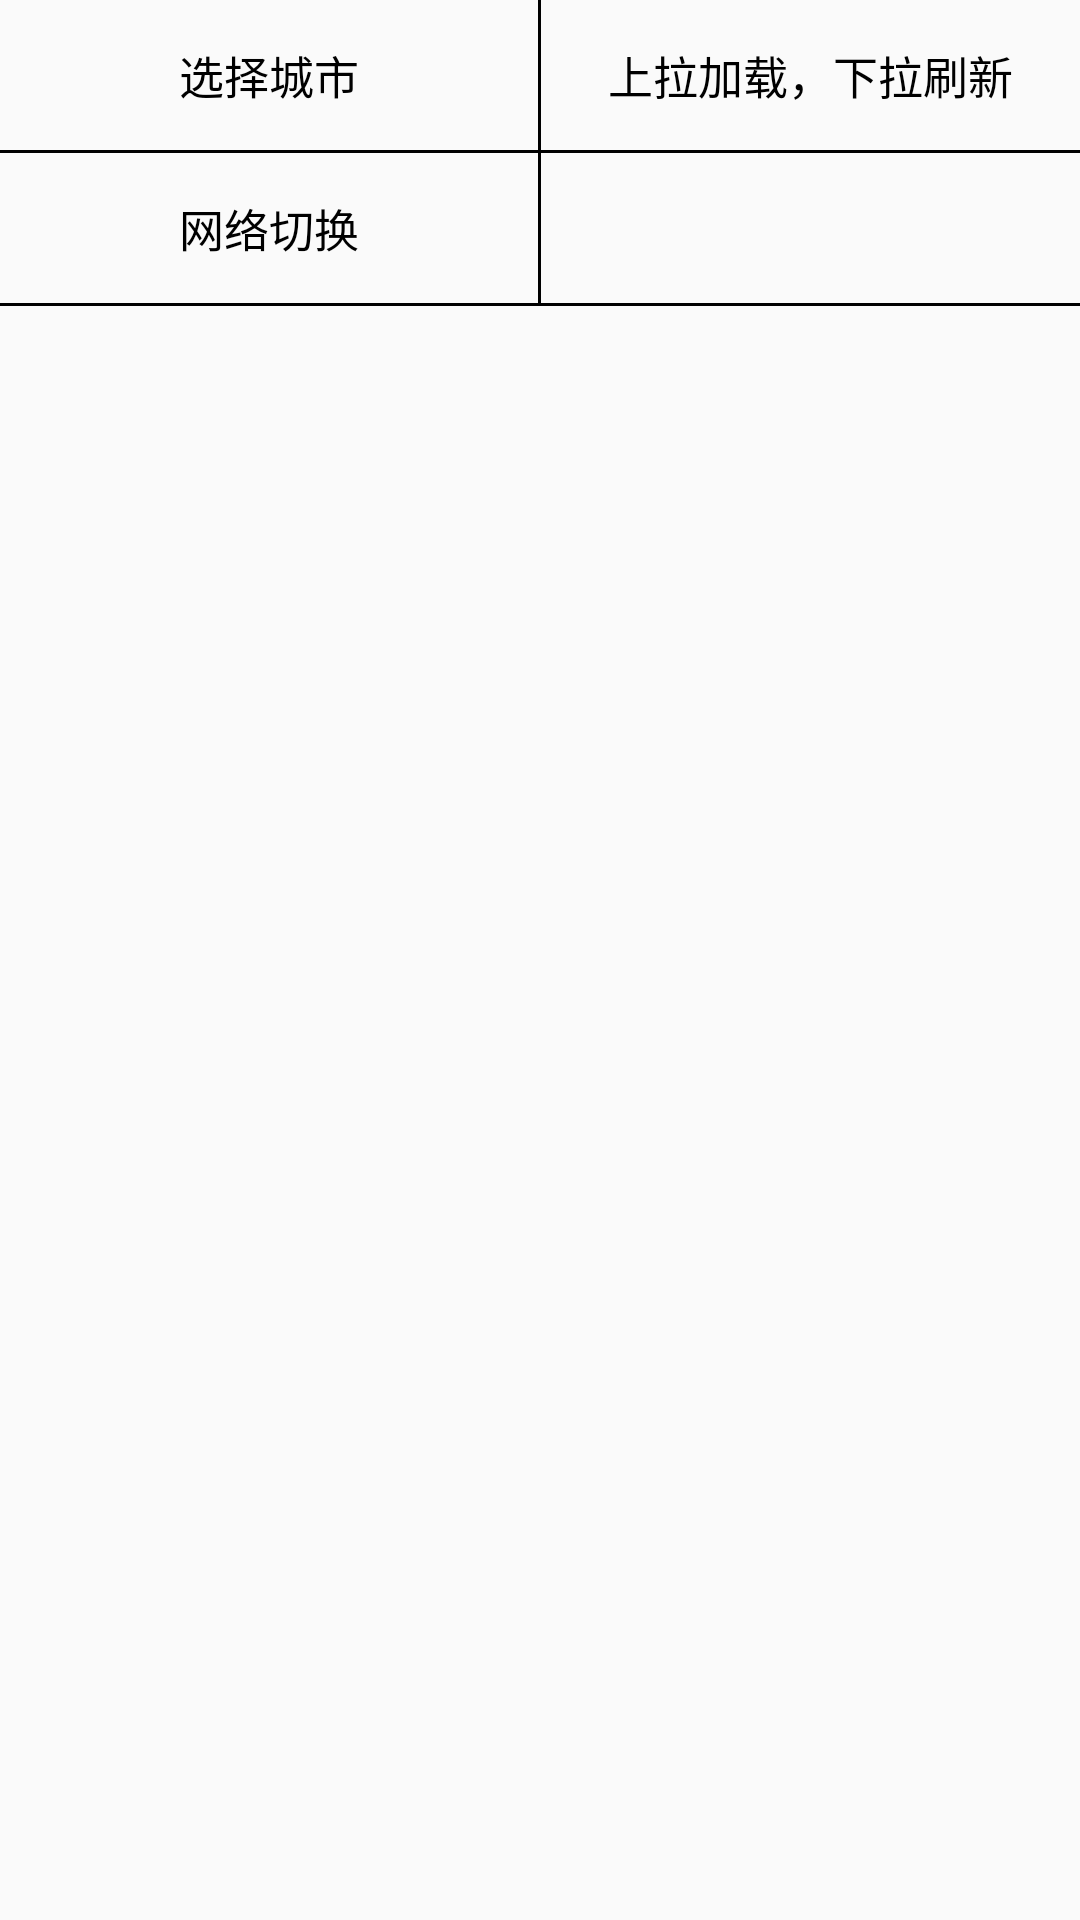

Layout XML and referenced resources for this Android screen:
<!-- AndroidManifest.xml: application theme AppTheme -->
<!-- res/layout/activity_main.xml -->
<?xml version="1.0" encoding="utf-8"?>
<LinearLayout xmlns:android="http://schemas.android.com/apk/res/android"
    xmlns:tools="http://schemas.android.com/tools"
    android:layout_width="match_parent"
    android:layout_height="match_parent"
    android:orientation="vertical"
    tools:context=".MainActivity">

    <LinearLayout
        android:layout_width="match_parent"
        android:layout_height="50dp">

        <TextView
            android:id="@+id/tv_city_choice"
            android:layout_width="0dp"
            android:layout_height="match_parent"
            android:layout_weight="1"
            android:gravity="center"
            android:text="@string/choice_city_title"
            android:textColor="@color/black"
            android:textSize="15sp" />

        <View
            android:layout_width="1dp"
            android:layout_height="match_parent"
            android:background="@color/black" />

        <TextView
            android:id="@+id/tv_list_view"
            android:layout_width="0dp"
            android:layout_height="match_parent"
            android:layout_weight="1"
            android:gravity="center"
            android:text="@string/list_view_title"
            android:textColor="@color/black"
            android:textSize="15sp" />
    </LinearLayout>

    <View
        android:layout_width="match_parent"
        android:layout_height="1dp"
        android:background="@color/black" />
    <LinearLayout
        android:layout_width="match_parent"
        android:layout_height="50dp">

        <TextView
            android:id="@+id/tv_network_change"
            android:layout_width="0dp"
            android:layout_height="match_parent"
            android:layout_weight="1"
            android:gravity="center"
            android:text="@string/network_change_title"
            android:textColor="@color/black"
            android:textSize="15sp" />

        <View
            android:layout_width="1dp"
            android:layout_height="match_parent"
            android:background="@color/black" />

        <TextView
            android:layout_width="0dp"
            android:layout_height="match_parent"
            android:layout_weight="1"
            android:gravity="center"
            android:textColor="@color/black"
            android:textSize="15sp" />
    </LinearLayout>
    <View
        android:layout_width="match_parent"
        android:layout_height="1dp"
        android:background="@color/black" />
</LinearLayout>
<!-- resources referenced by this layout -->
<resources>
  <string name="choice_city_title">选择城市</string>
  <string name="list_view_title">上拉加载，下拉刷新</string>
  <string name="network_change_title">网络切换</string>
  <style name="AppTheme" parent="Theme.AppCompat.Light.DarkActionBar">
          
          <item name="colorPrimary">@color/colorPrimary</item>
          <item name="colorPrimaryDark">@color/colorPrimaryDark</item>
          <item name="colorAccent">@color/colorAccent</item>
      </style>
  <!-- not gathered from this repository: default colours our renderer supplied (Android Studio template values) -->
  <color name="black">#FF000000</color>
  <color name="colorPrimary">#FF6200EE</color>
  <color name="colorPrimaryDark">#FF3700B3</color>
  <color name="colorAccent">#FF03DAC5</color>
</resources>
